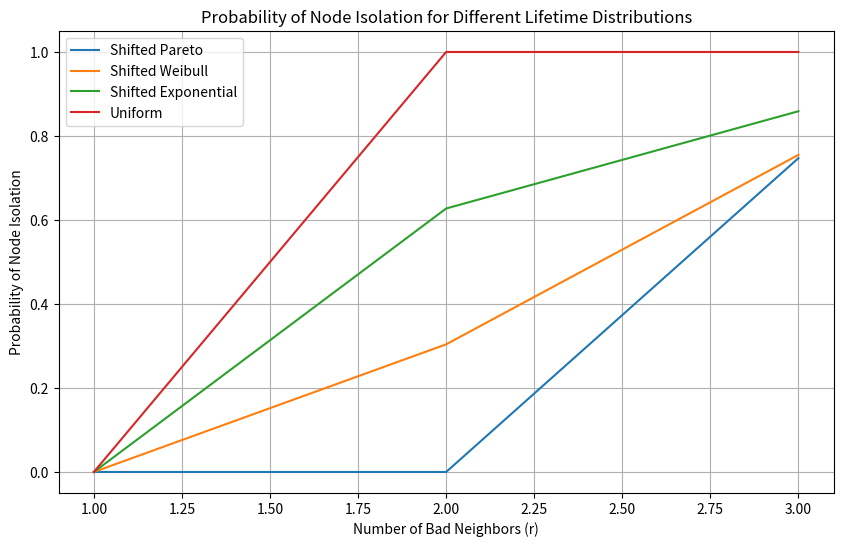

The matplotlib source for this figure:
import numpy as np
import matplotlib.pyplot as plt
from scipy.stats import pareto, weibull_min, expon, uniform

# Define parameters
num_samples = 10000
shift_value = 1
k = 3  # Number of neighbors a node has
r_values = np.arange(1, k+1)  # Range of r values from 1 to k

# Generate samples for shifted Pareto distribution
pareto_shape = 2
pareto_samples = pareto.rvs(pareto_shape, size=num_samples) + shift_value

# Generate samples for shifted Weibull distribution
weibull_shape = 2
weibull_samples = weibull_min.rvs(weibull_shape,scale=1.68, size=num_samples) + shift_value

# Generate samples for shifted Exponential distribution
exponential_scale = 1
exponential_samples = expon.rvs(scale=exponential_scale, size=num_samples) + shift_value

# Generate samples for Uniform distribution
uniform_samples = uniform.rvs(loc=shift_value, scale=1, size=num_samples)

# Calculate the probability of node isolation for each distribution
pareto_isolation_prob = [(pareto_samples <= i).mean() for i in r_values]
weibull_isolation_prob = [(weibull_samples <= i).mean() for i in r_values]
exponential_isolation_prob = [(exponential_samples <= i).mean() for i in r_values]
uniform_isolation_prob = [(uniform_samples <= i).mean() for i in r_values]

# Plot the probability of node isolation for each distribution
plt.figure(figsize=(10, 6))
plt.plot(r_values, pareto_isolation_prob, label='Shifted Pareto')
plt.plot(r_values, weibull_isolation_prob, label='Shifted Weibull')
plt.plot(r_values, exponential_isolation_prob, label='Shifted Exponential')
plt.plot(r_values, uniform_isolation_prob, label='Uniform')
plt.xlabel('Number of Bad Neighbors (r)')
plt.ylabel('Probability of Node Isolation')
plt.title('Probability of Node Isolation for Different Lifetime Distributions')
plt.legend()
plt.grid(True)
plt.show()
